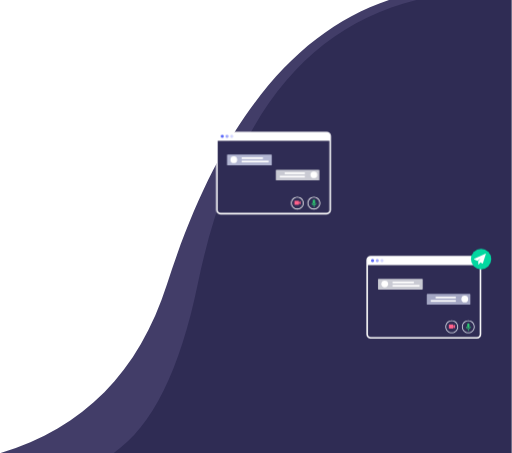
t = 0.00 s
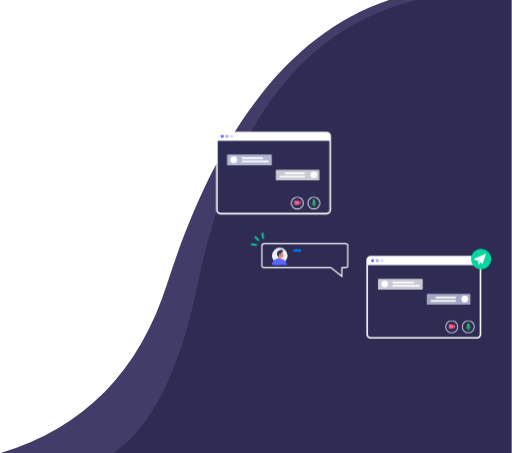
t = 1.00 s
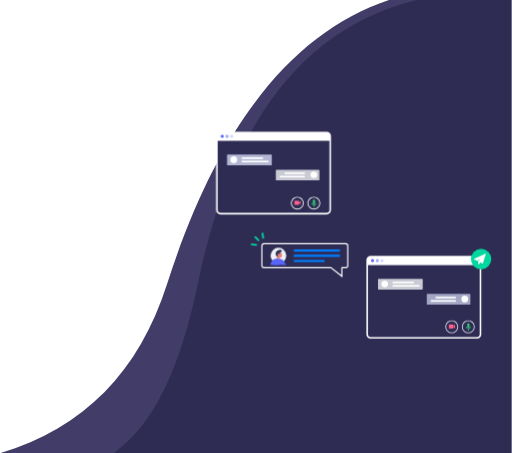
t = 2.00 s
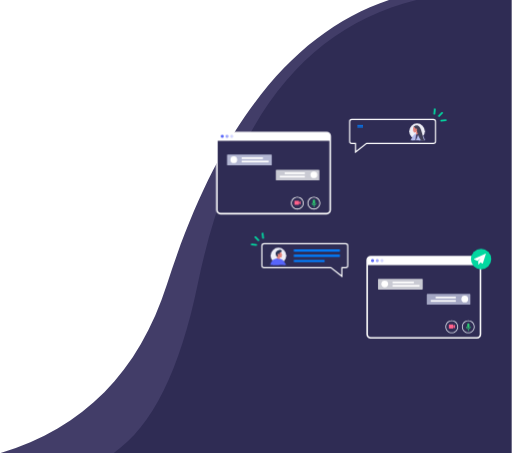
t = 3.00 s
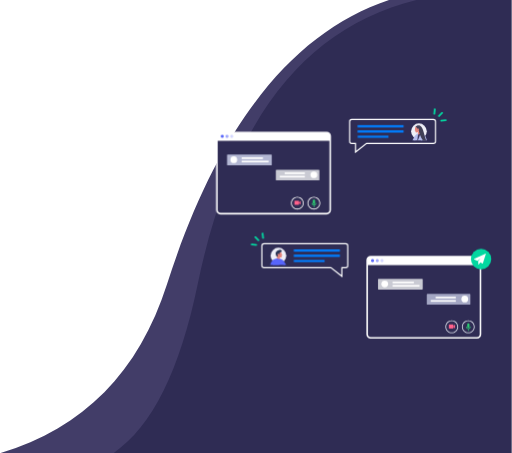
t = 4.00 s
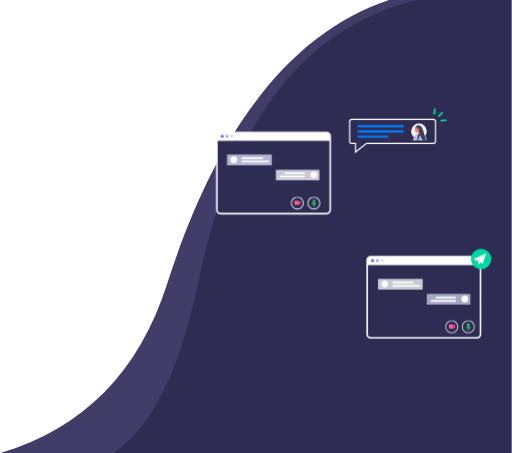
t = 5.00 s

The animated SVG that drew these frames (rendered in a browser with its animation timeline set to each time). Animation: 10 CSS @keyframes rules; one cycle of 6.00 s, repeats indefinitely.

<?xml version="1.0" encoding="utf-8"?>
<!-- Generator: Adobe Illustrator 25.2.3, SVG Export Plug-In . SVG Version: 6.00 Build 0)  -->
<svg version="1.1" id="Layer_1" xmlns="http://www.w3.org/2000/svg" xmlns:xlink="http://www.w3.org/1999/xlink" x="0px" y="0px"
	 viewBox="0 0 881 780" style="enable-background:new 0 0 881 780;" xml:space="preserve">
<style type="text/css">
	.st0{clip-path:url(#SVGID_2_);}
	.st1{display:none;fill:#EF5354;}
	.st2{fill-rule:evenodd;clip-rule:evenodd;fill:#423D68;}
	.st3{fill-rule:evenodd;clip-rule:evenodd;fill:#2F2C54;}
	.st4{fill-rule:evenodd;clip-rule:evenodd;fill:#03D7A0;}
	.st5{fill:none;stroke:#FFFFFF;stroke-width:2;}
	.st6{fill-rule:evenodd;clip-rule:evenodd;fill:#EEEFF7;}
	.st7{fill-rule:evenodd;clip-rule:evenodd;fill:#B4BBEC;}
	.st8{fill-rule:evenodd;clip-rule:evenodd;fill:#3E3B64;}
	.st9{fill-rule:evenodd;clip-rule:evenodd;fill:#E3847C;}
	.st10{fill-rule:evenodd;clip-rule:evenodd;fill:#403F56;}
	.st11{fill-rule:evenodd;clip-rule:evenodd;fill:#007EFF;}
	.st12{fill-rule:evenodd;clip-rule:evenodd;fill:#293657;}
	.st13{fill-rule:evenodd;clip-rule:evenodd;fill:#5765FB;}
	.st14{fill-rule:evenodd;clip-rule:evenodd;fill:#FFFFFF;}
	.st15{fill-rule:evenodd;clip-rule:evenodd;fill:#9FA7FC;}
	.st16{fill-rule:evenodd;clip-rule:evenodd;fill:#D4D7FF;}
	.st17{fill-rule:evenodd;clip-rule:evenodd;fill:#DEE2ED;}
	.st18{fill-rule:evenodd;clip-rule:evenodd;fill:#FF618B;}
	.st19{fill-rule:evenodd;clip-rule:evenodd;fill:#2CCE73;}
	.st20{fill-rule:evenodd;clip-rule:evenodd;fill:#C9CAD3;}
	.st21{opacity:0.8871;fill-rule:evenodd;clip-rule:evenodd;fill:#B3B7D3;enable-background:new    ;}
	.st22{fill-rule:evenodd;clip-rule:evenodd;fill:#2CCE76;}
	.st23{fill-rule:evenodd;clip-rule:evenodd;fill:#B3B7D3;}
	.st24{opacity:0.8871;fill-rule:evenodd;clip-rule:evenodd;fill:#DDDEE4;enable-background:new    ;}
	.st25{fill:#FFFFFF;}

	#downchat{
animation: downchat-anim  6s  infinite;
transform-origin: 453px 432px;
<!-- animation-duration:4s; -->
<!-- transform-origin:"right bottom"; -->

animation-timing-function: ease;
  transform: scale(0);
    
}

@keyframes downchat-anim{
5.55%{
		 <!-- transform: rotate3d(0, 1, 0, 0deg); -->
		  transform: scale(1);
	
	}



50%{
		 transform:  scale(1);
		
	
	}

75%{
		transform:  scale(1);
		
	
	}

85%{
		transform:  scale(0);
		
	
	}


100%{
		transform:  scale(0);
		
	
	}

}


#icon{
animation: downlrka-anim  6s  infinite;
transform-origin: 111.5452px 273px;
<!-- animation-duration:4s; -->
<!-- transform-origin:"right bottom"; -->

animation-timing-function: ease;
transform: translate(34px,26px) rotate(0deg);
    
}

@keyframes downlrka-anim{
15%{
		 <!-- transform: rotate3d(0, 1, 0, 0deg); -->
		  transform: translate(34px,26px) ;
	
	}



20%{
		 transform:  translate(38px,26px) ;
		
	
	}

25%{
		transform: translate(34px,26px) ;
		
	
	}

100%{
		transform: translate(34px,26px) ;
		
	
	}

}



#downl1{
animation: downl1-anim  6s  infinite;
transform-origin: 505px 431px ;
<!-- animation-duration:4s; -->
<!-- transform-origin:"right bottom"; -->

animation-timing-function: linear;
transform: scaleX(0);
    
}

@keyframes downl1-anim{
15%{
		 <!-- transform: rotate3d(0, 1, 0, 0deg); -->
		  transform: scaleX(0);
	
	}



25%{
		 transform: scaleX(1);
		
	
	}



100%{
		 transform: scaleX(1);
		
	
	}

}



#downl2{
animation: downl2-anim  6s  infinite;
transform-origin: 505px 440px ;
<!-- animation-duration:4s; -->
<!-- transform-origin:"right bottom"; -->

animation-timing-function: linear;
transform: scaleX(0);
    
}

@keyframes downl2-anim{
20%{
		 <!-- transform: rotate3d(0, 1, 0, 0deg); -->
		  transform: scaleX(0);
	
	}



31%{
		 transform: scaleX(1);
		
	
	}



100%{
		 transform: scaleX(1);
		
	
	}

}


#downl3{
animation: downl3-anim  6s  infinite;
transform-origin: 505px 449px ;
<!-- animation-duration:4s; -->
<!-- transform-origin:"right bottom"; -->

animation-timing-function: linear;
transform: scaleX(0);
    
}

@keyframes downl3-anim{
22%{
		 <!-- transform: rotate3d(0, 1, 0, 0deg); -->
		  transform: scaleX(0);
	
	}



32%{
		 transform: scaleX(1);
		
	
	}



100%{
		 transform: scaleX(1);
		
	
	}

}



#upchat{
animation: upchat-anim  6s  infinite;
transform-origin: 623px 218px;
<!-- animation-duration:4s; -->
<!-- transform-origin:"right bottom"; -->

animation-timing-function: ease;
  transform: scale(0);
    
}

@keyframes upchat-anim{
38.5%{
		 <!-- transform: rotate3d(0, 1, 0, 0deg); -->
		  transform: scale(0);
	
	}



46%{
		 transform:  scale(1);
		
	
	}



87%{
		transform:  scale(1);
		
	
	}

97%{
		transform:  scale(0);
		
	
	}

100%{
		transform:  scale(0);
		
	
	}

}



#icon1{
animation: uplrki-anim  6s  infinite;
transform-origin: 111.5452px 273px;
<!-- animation-duration:4s; -->
<!-- transform-origin:"right bottom"; -->

animation-timing-function: ease;
transform: translate(34px,26px) rotate(0deg);
    
}

@keyframes uplrki-anim{
48%{
		 <!-- transform: rotate3d(0, 1, 0, 0deg); -->
		  transform: translate(34px,26px) ;
	
	}



52%{
		 transform:  translate(38px,26px) ;
		
	
	}

57%{
		transform: translate(34px,26px) ;
		
	
	}

100%{
		transform: translate(34px,26px) ;
		
	
	}

}

#upl1{
animation: upl1-anim  6s  infinite;
transform-origin: 615px 217px ;
<!-- animation-duration:4s; -->
<!-- transform-origin:"right bottom"; -->

animation-timing-function: linear;
transform: scaleX(0);
    
}

@keyframes upl1-anim{
49%{
		 <!-- transform: rotate3d(0, 1, 0, 0deg); -->
		  transform: scaleX(0);
	
	}



57%{
		 transform: scaleX(1);
		
	
	}



100%{
		 transform: scaleX(1);
		
	
	}

}


#upl2{
animation: upl2-anim  6s  infinite;
transform-origin: 615px 226px ;
<!-- animation-duration:4s; -->
<!-- transform-origin:"right bottom"; -->

animation-timing-function: linear;
transform: scaleX(0);
    
}

@keyframes upl2-anim{
52%{
		 <!-- transform: rotate3d(0, 1, 0, 0deg); -->
		  transform: scaleX(0);
	
	}



61%{
		 transform: scaleX(1);
		
	
	}



100%{
		 transform: scaleX(1);
		
	
	}

}


#upl3{
animation: upl3-anim  6s  infinite;
transform-origin: 615px 217px ;
<!-- animation-duration:4s; -->
<!-- transform-origin:"right bottom"; -->

animation-timing-function: linear;
transform: scaleX(0);
    
}

@keyframes upl3-anim{
54%{
		 <!-- transform: rotate3d(0, 1, 0, 0deg); -->
		  transform: scaleX(0);
	
	}



63%{
		 transform: scaleX(1);
		
	
	}



100%{
		 transform: scaleX(1);
		
	
	}

}
</style>
<g>
	<defs>
		<rect id="SVGID_1_" width="881" height="780"/>
	</defs>
	<clipPath id="SVGID_2_">
		<use xlink:href="#SVGID_1_"  style="overflow:visible;"/>
	</clipPath>
	<g id="bg" class="st0">
		<rect x="389.7" y="177.5" class="st1" width="481" height="402.8"/>
		<path id="Path-14" class="st2" d="M669.5,0.2c-168.7,56.7-296.1,219.7-382.1,489S-34.1,855.6-419,780.2H836V0.2H669.5z"/>
		<path id="Path-14_1_" class="st3" d="M716.9,0.2C523,47.6,397.4,210.6,340.2,489.2C282.9,767.9,163.5,864.9-18,780.2h899V0.2
			H716.9z"/>
	</g>
</g>
<g id="upchat">
	
		<g id="Group-5-Copy-2" transform="translate(313.500000, 38.000000) scale(-1, 1) translate(-313.500000, -38.000000) translate(230.000000, 0.000000)">
		<path id="Fill-40_1_" class="st4" d="M-350.7,197.3l0.8-0.1c0.6-0.1,1.1-0.6,1-1.3l-1-8.3c-0.1-0.6-0.6-1.1-1.3-1l-0.8,0.1
			c-0.6,0.1-1.1,0.6-1,1.3l1,8.3C-351.9,196.9-351.4,197.3-350.7,197.3"/>
		<path id="Fill-41_1_" class="st4" d="M-357.8,201l0.6-0.6c0.4-0.4,0.4-1.2,0-1.6l-5.9-5.8c-0.4-0.4-1.2-0.4-1.6,0l-0.6,0.6
			c-0.4,0.4-0.4,1.2,0,1.6l5.9,5.9C-359,201.5-358.3,201.5-357.8,201"/>
		<path id="Fill-102_1_" class="st5" d="M-208.4,205.7H-349c-2,0-3.6,1.6-3.6,3.6v34c0,2,1.6,3.6,3.6,3.6h115.1l19,14.8v-14.8h6.5
			c2,0,3.6-1.6,3.6-3.6v-34C-204.8,207.3-206.4,205.7-208.4,205.7"/>
		<path id="Fill-171_1_" class="st4" d="M-361.1,208.4l0.1-0.8c0.1-0.6-0.4-1.2-1-1.3l-8.3-1c-0.6-0.1-1.2,0.4-1.3,1l0,0.8
			c-0.1,0.6,0.4,1.2,1,1.3l8.3,1C-361.8,209.4-361.2,209-361.1,208.4"/>
		<g id="icon1" transform="translate(34.000000, 26.000000)">
			<g id="Mask_1_">
				<circle id="path-3_1_" class="st6" cx="-358.1" cy="200.1" r="13.5"/>
			</g>
			<g id="uplrki">
				<g transform="translate(0.000000, 3.000000)">
					<path id="Fill-4" class="st7" d="M-361.1,200.5c-2.1,0.1-5.9,1.9-6.6,4.1c-0.2,1.6,0.3,4.5,0.6,8.3c0.1,0.3,17.1,0,17.1,0
						c0-2.5-0.3-5-1-7.4c-0.6-1.9-4.7-4.6-6-4.8C-357.1,200.6-359.3,200.4-361.1,200.5"/>
					<polyline id="Fill-5" class="st8" points="-356.5,202.5 -355.2,212.9 -356.3,212.9 -361.1,200.5 -356.5,202.5 					"/>
					<path id="Fill-6" class="st9" d="M-356.5,198.6l-0.1,3.9c-2.2,0.6-4.6-2-4.6-2l1.6-3.8L-356.5,198.6"/>
					<polyline id="Fill-7" class="st7" points="-351.2,204.8 -346.9,212.9 -352.1,212.9 -351.2,204.8 					"/>
					<path id="Fill-8" class="st7" d="M-365.4,202c0,0-3.6,1.8-5.2,6.7c-0.4,1.2-0.7,2.6-1.1,4l5.4,0.1l-0.5-2.7L-365.4,202"/>
					<path id="Fill-9" class="st9" d="M-356,188.2c2.1-0.1,4.8,0.9,4.7,4.3c-0.1,2.4-0.5,6.6-2.1,6.8c-0.7,0.1-3.2-0.7-3.2-0.7
						l-3.1-1.9C-359.6,196.8-362.9,188.4-356,188.2"/>
					<path id="Fill-10" class="st10" d="M-359.8,187.2L-359.8,187.2c-6.5,3-7.1,19.5-11.1,25.9l5.3-0.1c5.8-5.7,7.8-17.7,7.8-17.7
						c0.2-0.3-0.8-1.4-0.1-2.3c0.6-0.7,1.5-0.8,1.8,0.3c0,0,2.3-3.8,4-3.8C-352.8,187.1-357.7,185.9-359.8,187.2"/>
					<polyline id="Fill-11" class="st9" points="-352,196.5 -351,196.2 -351.4,193.5 -352,196.5 					"/>
				</g>
			</g>
		</g>
	</g>
	<g id="upl1">
		<polygon id="Fill-103_3_" class="st11" points="694.6,219.2 615.4,219.2 615.4,215.6 694.6,215.6 		"/>
	</g>
	<g id="upl2">
		<polygon id="Fill-105_3_" class="st11" points="694.6,228.2 615.4,228.2 615.4,224.6 694.6,224.6 		"/>
	</g>
	<g id="upl3">
		<polygon id="Fill-106_1_" class="st11" points="668.6,237.2 615.6,237.2 615.6,233.6 668.6,233.6 		"/>
	</g>
</g>
<g id="downchat">
	<g id="Group-5-Copy" transform="translate(60.000000, 214.000000)">
		<path id="Fill-40" class="st4" d="M392.5,197.3l0.8-0.1c0.6-0.1,1.1-0.6,1-1.3l-1-8.3c-0.1-0.6-0.6-1.1-1.3-1l-0.8,0.2
			c-0.6,0.1-1.1,0.6-1,1.3l1,8.3C391.3,196.9,391.9,197.3,392.5,197.3"/>
		<path id="Fill-41" class="st4" d="M385.4,201l0.6-0.6c0.4-0.4,0.4-1.2,0-1.6l-5.8-5.8c-0.4-0.4-1.2-0.4-1.6,0l-0.6,0.6
			c-0.4,0.4-0.4,1.2,0,1.6l5.9,5.9C384.3,201.5,385,201.5,385.4,201"/>
		<path id="Fill-102" class="st5" d="M534.9,205.7H394.3c-2,0-3.6,1.6-3.6,3.6v34c0,2,1.6,3.6,3.6,3.6h115.1l19,14.8v-14.8h6.5
			c2,0,3.6-1.6,3.6-3.6v-34C538.5,207.3,536.9,205.7,534.9,205.7"/>
		<path id="Fill-171" class="st4" d="M382.2,208.4l0.1-0.8c0.1-0.6-0.4-1.2-1-1.3l-8.3-1c-0.6-0.1-1.2,0.4-1.3,1l-0.1,0.8
			c-0.1,0.6,0.4,1.2,1,1.3l8.3,1C381.5,209.4,382.1,209,382.2,208.4"/>
		<g id="icon" transform="translate(34.000000, 26.000000)">
			<g id="Mask">
				<circle id="path-1_1_" class="st6" cx="385.1" cy="200.1" r="13.5"/>
			</g>
			<g id="downlrka_1_">
				
					<g transform="translate(13.000000, 17.000000) scale(-1, 1) translate(-13.000000, -17.000000) translate(-1.000000, 3.000000)">
					<path id="Fill-12" class="st9" d="M-357.1,189.3c-2.2-0.7-5.4,0.7-6.1,3.2c-0.7,2.5-1.4,7,0.2,7.6c0.7,0.3,3.5,0.2,3.5,0.2
						l3.7-1.1C-355.8,199.3-350,191.6-357.1,189.3"/>
					<path id="Fill-14" class="st12" d="M-362.4,191c0,0-2.1-2.3-1.6-3c0.3-0.4,1.6,1,2,0.6c0.3-0.2-0.8-1.2-0.6-1.5
						c1.4-1.6,8,1.7,8.1,3.3C-354.4,192-362.4,191-362.4,191"/>
					<path id="Fill-15" class="st13" d="M-357.7,201.7c2.2,0.1,8.6,1.7,9.3,4c0.4,2.9-1.6-0.5-0.3,7.7c0.1,0.5-20.4-0.1-20.4-0.1
						c0.2-2.3,1-4.4,2.2-6.9c0.6-2,5.1-3.8,6.6-4C-360.2,202.3-359.6,201.6-357.7,201.7"/>
					<path id="Fill-16" class="st9" d="M-359.7,198.8l-1.1,4c2.1,1.3,5.2-0.7,5.2-0.7l-0.2-3.9L-359.7,198.8"/>
					<path id="Fill-13" class="st12" d="M-362.4,191c0,0,2.3,0.6,2.7,1.9c0.4,1.3,0,3.8,1.3,1.7c0.7-1.1,1.5-0.7,1.9,0.2
						c0.5,1.1-0.8,2-0.7,2.4c0.1,0.4,1.1,2,1.4,2.1c0.3,0.1,3.5-4.4,2.3-7.5C-354.5,188.8-361.2,187.5-362.4,191"/>
					<polyline id="Fill-17" class="st13" points="-366.5,205.7 -371.6,213.3 -366.7,213.3 -366.5,205.7 					"/>
					<path id="Fill-18" class="st13" d="M-349.6,204.3c0,0,3.6,1.9,5.2,7c0.2,0.6,0.4,1.3,0.5,2c-0.2,0.1-6.1,0.1-6.1,0.1l-0.2-1.1
						L-349.6,204.3"/>
					<polyline id="Fill-19" class="st9" points="-363.6,196.9 -364.6,196.4 -363.4,193.7 -363.6,196.9 					"/>
				</g>
			</g>
		</g>
	</g>
	<g id="downl1">
		<polygon id="Fill-103" class="st11" points="505.6,433.2 584.9,433.2 584.9,429.6 505.6,429.6 		"/>
	</g>
	<g id="downl2">
		<polygon id="Fill-105" class="st11" points="505.6,442.2 584.9,442.2 584.9,438.6 505.6,438.6 		"/>
	</g>
	<g id="downl3">
		<polygon id="Fill-106" class="st11" points="505.6,451.2 558.6,451.2 558.6,447.6 505.6,447.6 		"/>
	</g>
</g>
<g id="Layer_1_1_">
	<rect id="Rectangle_3_" x="632.5" y="455.5" class="st3" width="193.2" height="125"/>
	<g id="Group-4-Copy" transform="translate(259.000000, 254.000000)">
		<path id="Fill-32" class="st14" d="M379,189.4c-2.6,0-4.7,2.1-4.7,4.7v127.6c0,2.6,2.1,4.7,4.7,4.7h183c2.6,0,4.7-2.1,4.7-4.7V194
			c0-2.6-2.1-4.7-4.7-4.7L379,189.4L379,189.4z M562,329H379c-4.1,0-7.4-3.3-7.4-7.4V194c0-4.1,3.3-7.4,7.4-7.4h183
			c4.1,0,7.4,3.3,7.4,7.4v127.6C569.4,325.7,566.1,329,562,329L562,329z"/>
		<path id="Fill-33" class="st14" d="M568,202.4H373v-8.3c0-3.3,2.7-6,6-6h183c3.3,0,6,2.7,6,6V202.4"/>
		<path id="Fill-34" class="st13" d="M384.9,194.6c0,1.5-1.2,2.7-2.7,2.7s-2.7-1.2-2.7-2.7s1.2-2.7,2.7-2.7S384.9,193.1,384.9,194.6
			"/>
		<path id="Fill-35" class="st15" d="M390.4,197.3c-1.5,0-2.7-1.2-2.7-2.7s1.2-2.7,2.7-2.7s2.7,1.2,2.7,2.7
			C393.1,196.1,391.9,197.3,390.4,197.3"/>
		<path id="Fill-36" class="st16" d="M398.5,197.3c-1.5,0-2.7-1.2-2.7-2.7s1.2-2.7,2.7-2.7s2.7,1.2,2.7,2.7S400,197.3,398.5,197.3"
			/>
		<g id="Group-6" transform="translate(136.000000, 111.000000)">
			<path id="Fill-25" class="st17" d="M382.6,188c-5.3,0-9.6,4.3-9.6,9.6c0,5.3,4.3,9.6,9.6,9.6c5.3,0,9.6-4.3,9.6-9.6
				C392.2,192.3,387.9,188,382.6,188z M382.6,208.6c-6.1,0-11-4.9-11-11c0-6.1,4.9-11,11-11c6.1,0,11,4.9,11,11
				C393.6,203.7,388.7,208.6,382.6,208.6L382.6,208.6z"/>
			<g id="Group-8" transform="translate(6.000000, 7.000000)">
				<polygon id="Fill-27" class="st18" points="371.6,193.6 379.3,193.6 379.3,186.6 371.6,186.6 				"/>
				<polyline id="Fill-28" class="st18" points="382.1,193.2 379.3,191 379.3,189.3 382.1,187 382.1,193.2 				"/>
			</g>
		</g>
		<g id="Group-7" transform="translate(164.497312, 111.000000)">
			<path id="Fill-26" class="st17" d="M382.6,188c-5.3,0-9.6,4.3-9.6,9.6c0,5.3,4.3,9.6,9.6,9.6c5.3,0,9.6-4.3,9.6-9.6
				C392.2,192.3,387.9,188,382.6,188z M382.6,208.6c-6.1,0-11-4.9-11-11c0-6.1,4.9-11,11-11c6.1,0,11,4.9,11,11
				C393.6,203.7,388.7,208.6,382.6,208.6L382.6,208.6z"/>
			<g id="Group-9" transform="translate(7.000000, 5.000000)">
				<path id="Fill-29" class="st19" d="M377.6,192.5c0,1-0.8,1.9-1.9,1.9c-1,0-1.9-0.8-1.9-1.9v-4c0-1,0.8-1.9,1.9-1.9
					c1,0,1.9,0.8,1.9,1.9V192.5"/>
				<path id="Fill-30" class="st19" d="M375.7,196.6c-2.2,0-4.1-1.8-4.1-4.1h1.2c0,1.6,1.3,2.8,2.8,2.8c1.6,0,2.8-1.3,2.8-2.8h1.2
					C379.8,194.8,377.9,196.6,375.7,196.6"/>
				<polygon id="Fill-31" class="st19" points="375.1,199.7 376.3,199.7 376.3,196 375.1,196 				"/>
			</g>
		</g>
	</g>
	<g id="Group-10" transform="translate(279.000000, 293.000000)">
		<path id="Rectangle" class="st20" d="M372.6,187.1h75c0.6,0,1,0.4,1,1v16.4c0,0.6-0.4,1-1,1h-75c-0.6,0-1-0.4-1-1v-16.4
			C371.6,187.6,372.1,187.1,372.6,187.1z"/>
		<polygon id="Fill-103_1_" class="st14" points="396.7,194.7 433.4,194.7 433.4,191.8 396.7,191.8 		"/>
		<polygon id="Fill-105_1_" class="st14" points="396.7,200.5 443.1,200.5 443.1,197.6 396.7,197.6 		"/>
		<circle id="Oval" class="st14" cx="383.2" cy="195.9" r="5.8"/>
	</g>
	
		<g id="Group-5" transform="translate(400.500000, 328.500000) scale(-1, 1) translate(-400.500000, -328.500000) translate(363.000000, 319.000000)">
		<g id="Group-11">
			<path id="Rectangle-Copy" class="st21" d="M-370.6,187.1h73c0.6,0,1,0.4,1,1v16.3c0,0.6-0.4,1-1,1h-73c-0.6,0-1-0.4-1-1v-16.3
				C-371.6,187.6-371.2,187.1-370.6,187.1z"/>
			<polygon id="Fill-103-Copy" class="st14" points="-346.6,194.7 -311.8,194.7 -311.8,191.8 -346.6,191.8 			"/>
			<polygon id="Fill-105-Copy" class="st14" points="-346.6,200.5 -303.4,200.5 -303.4,197.6 -346.6,197.6 			"/>
			<circle id="Oval-Copy" class="st14" cx="-362" cy="195.9" r="5.8"/>
		</g>
	</g>
	<g id="shutterstock_1695902419-2-copy" transform="translate(0.000000, 40.000000)">
		<g id="shutterstock_1695902419">
			<rect id="Rectangle_1_" x="373.6" y="201.6" class="st3" width="193.2" height="125"/>
			<path id="Fill-20" class="st14" d="M379.2,189.5c-2.6,0-4.7,2.1-4.7,4.7v127.6c0,2.6,2.1,4.7,4.7,4.7h183c2.6,0,4.7-2.1,4.7-4.7
				V194.2c0-2.6-2.1-4.7-4.7-4.7C562.2,189.5,379.2,189.5,379.2,189.5z M562.1,329.2H379.2c-4.1,0-7.4-3.3-7.4-7.4V194.2
				c0-4.1,3.3-7.4,7.4-7.4h183c4.1,0,7.4,3.3,7.4,7.4v127.6C569.5,325.9,566.2,329.2,562.1,329.2L562.1,329.2z"/>
			<path id="Fill-21" class="st14" d="M568.1,202.5h-195v-8.3c0-3.3,2.7-6,6-6h183c3.3,0,6,2.7,6,6V202.5"/>
			<path id="Fill-22" class="st13" d="M385,194.7c0,1.5-1.2,2.7-2.7,2.7s-2.7-1.2-2.7-2.7s1.2-2.7,2.7-2.7S385,193.2,385,194.7"/>
			<path id="Fill-23" class="st15" d="M390.5,197.5c-1.5,0-2.7-1.2-2.7-2.7s1.2-2.7,2.7-2.7s2.7,1.2,2.7,2.7
				C393.2,196.2,392,197.5,390.5,197.5"/>
			<path id="Fill-24" class="st16" d="M398.6,197.5c-1.5,0-2.7-1.2-2.7-2.7s1.2-2.7,2.7-2.7c1.5,0,2.7,1.2,2.7,2.7
				C401.3,196.2,400.1,197.5,398.6,197.5"/>
			<g id="Group-6_1_" transform="translate(129.000000, 112.000000)">
				<path id="Fill-25_1_" class="st14" d="M382.6,188c-5.3,0-9.6,4.3-9.6,9.6c0,5.3,4.3,9.6,9.6,9.6c5.3,0,9.6-4.3,9.6-9.6
					C392.2,192.3,387.9,188,382.6,188z M382.6,208.6c-6.1,0-11-4.9-11-11c0-6.1,4.9-11,11-11c6.1,0,11,4.9,11,11
					C393.6,203.7,388.7,208.6,382.6,208.6L382.6,208.6z"/>
				<g id="Group-8_1_" transform="translate(6.000000, 7.000000)">
					<polygon id="Fill-27_1_" class="st18" points="371.6,193.6 379.3,193.6 379.3,186.6 371.6,186.6 					"/>
					<polyline id="Fill-28_1_" class="st18" points="382.1,193.2 379.3,191 379.3,189.3 382.1,187 382.1,193.2 					"/>
				</g>
			</g>
			<g id="Group-7_1_" transform="translate(157.497312, 112.000000)">
				<path id="Fill-26_1_" class="st14" d="M382.6,188c-5.3,0-9.6,4.3-9.6,9.6c0,5.3,4.3,9.6,9.6,9.6c5.3,0,9.6-4.3,9.6-9.6
					C392.2,192.3,387.9,188,382.6,188z M382.6,208.6c-6.1,0-11-4.9-11-11c0-6.1,4.9-11,11-11c6.1,0,11,4.9,11,11
					C393.6,203.7,388.7,208.6,382.6,208.6L382.6,208.6z"/>
				<g id="Group-9_1_" transform="translate(7.000000, 5.000000)">
					<path id="Fill-29_1_" class="st19" d="M377.6,192.5c0,1-0.8,1.9-1.9,1.9c-1,0-1.9-0.8-1.9-1.9v-4c0-1,0.8-1.9,1.9-1.9
						c1,0,1.9,0.8,1.9,1.9V192.5"/>
					<path id="Fill-30_1_" class="st22" d="M375.7,196.6c-2.2,0-4.1-1.8-4.1-4.1h1.2c0,1.6,1.3,2.8,2.8,2.8c1.6,0,2.8-1.3,2.8-2.8
						h1.2C379.8,194.8,377.9,196.6,375.7,196.6"/>
					<polygon id="Fill-31_1_" class="st19" points="375.1,199.7 376.3,199.7 376.3,196 375.1,196 					"/>
				</g>
			</g>
		</g>
	</g>
	<g id="Group-10_1_" transform="translate(19.000000, 79.000000)">
		<path id="Rectangle_2_" class="st23" d="M372.6,187.1h75c0.6,0,1,0.4,1,1v16.4c0,0.6-0.4,1-1,1h-75c-0.6,0-1-0.4-1-1v-16.4
			C371.6,187.6,372.1,187.1,372.6,187.1z"/>
		<polygon id="Fill-103_2_" class="st14" points="396.7,194.7 433.4,194.7 433.4,191.8 396.7,191.8 		"/>
		<polygon id="Fill-105_2_" class="st14" points="396.7,200.5 443.1,200.5 443.1,197.6 396.7,197.6 		"/>
		<circle id="Oval_1_" class="st14" cx="383.2" cy="195.9" r="5.8"/>
	</g>
	
		<g id="Group-5_1_" transform="translate(140.500000, 114.500000) scale(-1, 1) translate(-140.500000, -114.500000) translate(103.000000, 105.000000)">
		<g id="Group-11_1_">
			<path id="Rectangle-Copy_1_" class="st24" d="M-370.6,187.1h73c0.6,0,1,0.4,1,1v16.3c0,0.6-0.4,1-1,1h-73c-0.6,0-1-0.4-1-1v-16.3
				C-371.6,187.6-371.2,187.1-370.6,187.1z"/>
			<polygon id="Fill-103-Copy_1_" class="st14" points="-346.6,194.7 -311.8,194.7 -311.8,191.8 -346.6,191.8 			"/>
			<polygon id="Fill-105-Copy_1_" class="st14" points="-346.6,200.5 -303.4,200.5 -303.4,197.6 -346.6,197.6 			"/>
			<circle id="Oval-Copy_1_" class="st14" cx="-362" cy="195.9" r="5.8"/>
		</g>
	</g>
	<g id="Group-12" transform="translate(439.000000, 242.000000)">
		<circle id="Oval_2_" class="st4" cx="389.1" cy="204.1" r="17.5"/>
		<g id="sent-mail-_x28_1_x29_" transform="translate(5.250000, 7.875000)">
			<path id="Path" class="st25" d="M392,186.8c-0.1-0.1-0.2-0.1-0.3,0l-19.9,9.1c-0.1,0-0.2,0.2-0.2,0.3c0,0.1,0.1,0.2,0.2,0.3
				l5.6,2.8c0.1,0.1,0.2,0,0.3,0l5.5-4.2l-4.3,4.4c-0.1,0.1-0.1,0.1-0.1,0.2l0.4,5.6c0,0.1,0.1,0.2,0.2,0.3h0.1c0.1,0,0.2,0,0.2-0.1
				l3-3.5l3.7,1.8c0.1,0,0.2,0,0.3,0s0.1-0.1,0.2-0.2l5.2-16.5C392.1,187,392.1,186.8,392,186.8z"/>
		</g>
	</g>
</g>
</svg>
